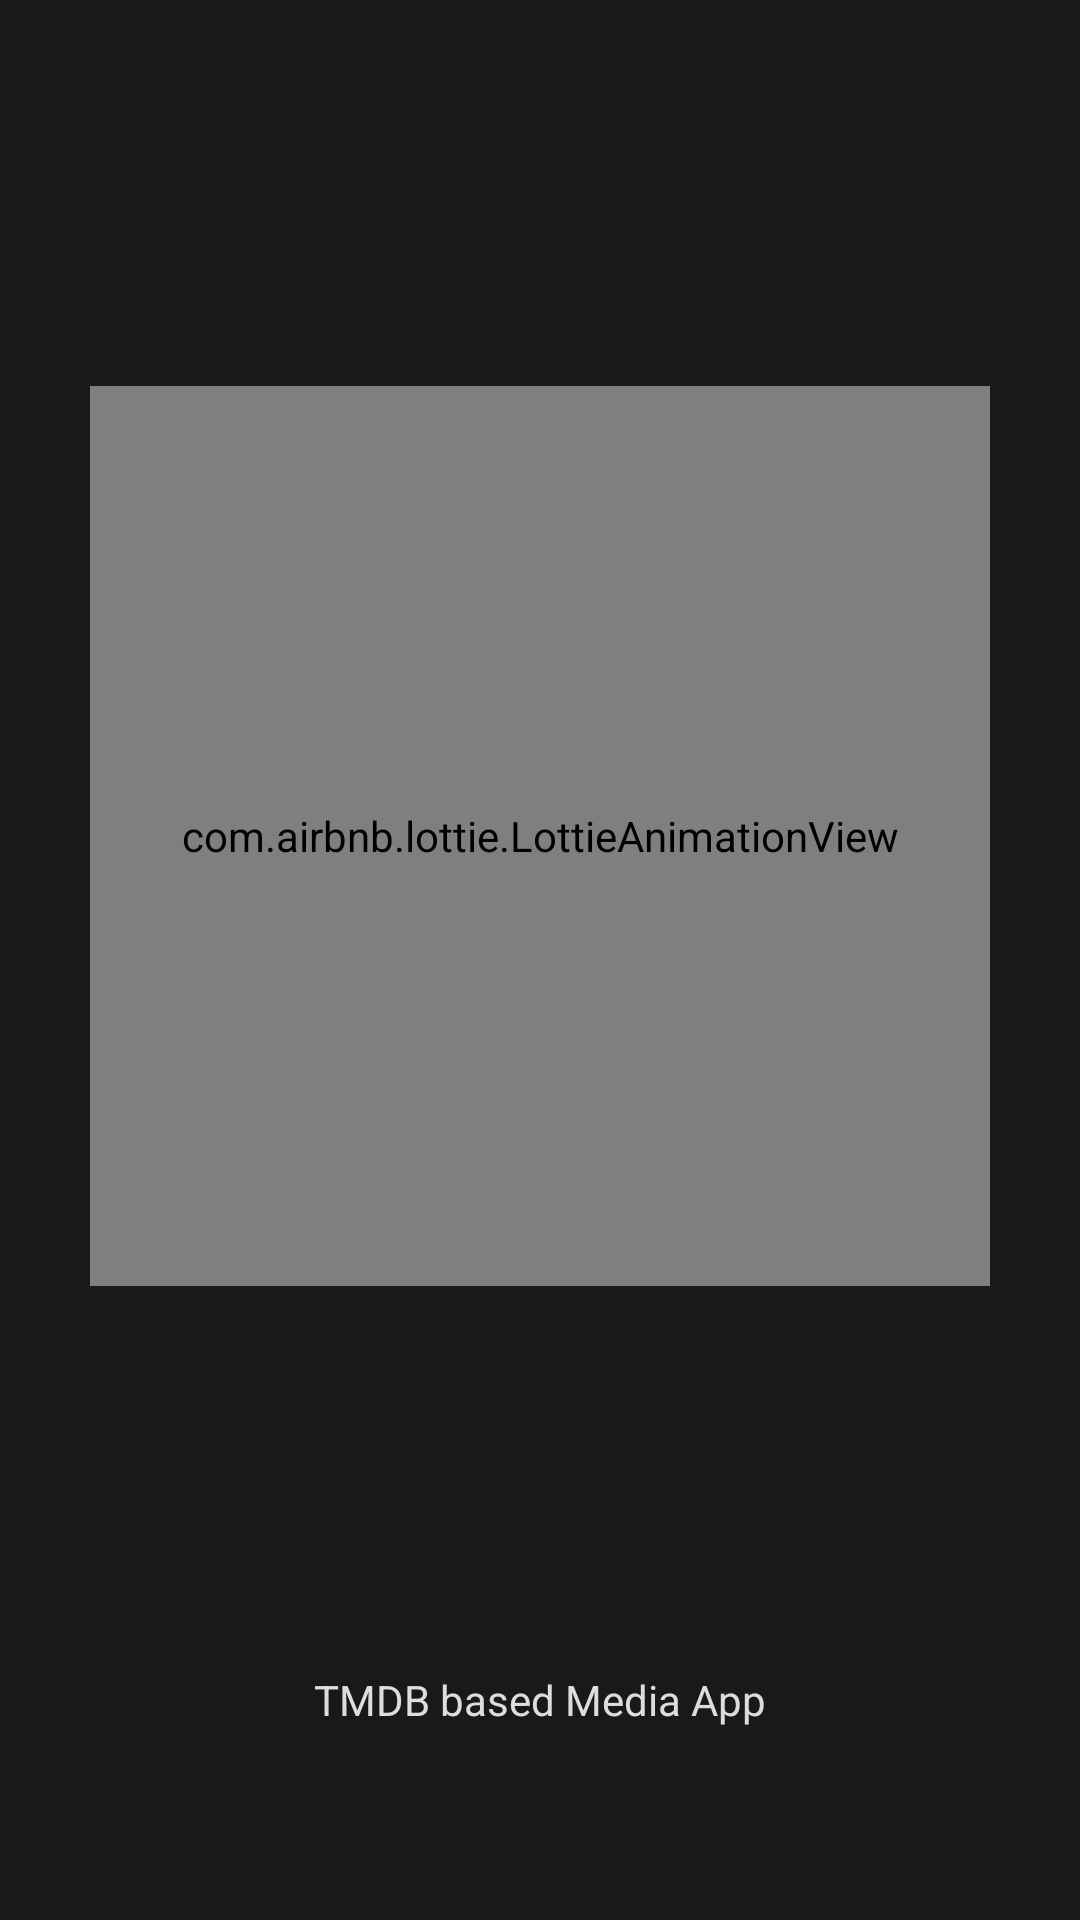

The Android layout XML behind this screen, and the referenced resources:
<!-- AndroidManifest.xml: application theme Theme.MyMediaApp.NoActionBar -->
<!-- res/layout/activity_logo.xml -->
<?xml version="1.0" encoding="utf-8"?>
<androidx.constraintlayout.widget.ConstraintLayout xmlns:android="http://schemas.android.com/apk/res/android"
    xmlns:app="http://schemas.android.com/apk/res-auto"
    xmlns:tools="http://schemas.android.com/tools"
    android:layout_width="match_parent"
    android:layout_height="match_parent"
    android:background="@color/background_grey"
    tools:context=".ui.main.activities.LogoActivity">


    <com.airbnb.lottie.LottieAnimationView
        android:layout_width="300dp"
        android:layout_height="300dp"
        app:layout_constraintBottom_toTopOf="@+id/tvLogoTitle"
        app:layout_constraintEnd_toEndOf="parent"
        app:layout_constraintStart_toStartOf="parent"
        app:layout_constraintTop_toTopOf="parent"
        app:lottie_autoPlay="true"
        app:lottie_fileName="film_clipper.json"
        app:lottie_loop="true" />

    <TextView
        android:id="@+id/tvLogoTitle"
        android:layout_width="wrap_content"
        android:layout_height="wrap_content"
        android:layout_marginBottom="64dp"
        android:text="@string/tmdb_based_media_app"
        android:textColor="@color/light_gray_text"
        app:layout_constraintBottom_toBottomOf="parent"
        app:layout_constraintEnd_toEndOf="parent"
        app:layout_constraintStart_toStartOf="parent" />
</androidx.constraintlayout.widget.ConstraintLayout>
<!-- resources referenced by this layout -->
<resources>
  <color name="background_grey">#191919</color>
  <color name="light_gray_text">#dddddd</color>
  <string name="tmdb_based_media_app">TMDB based Media App</string>
  <style name="Theme.MyMediaApp.NoActionBar">
          <item name="windowActionBar">false</item>
          <item name="windowNoTitle">true</item>
      </style>
</resources>
